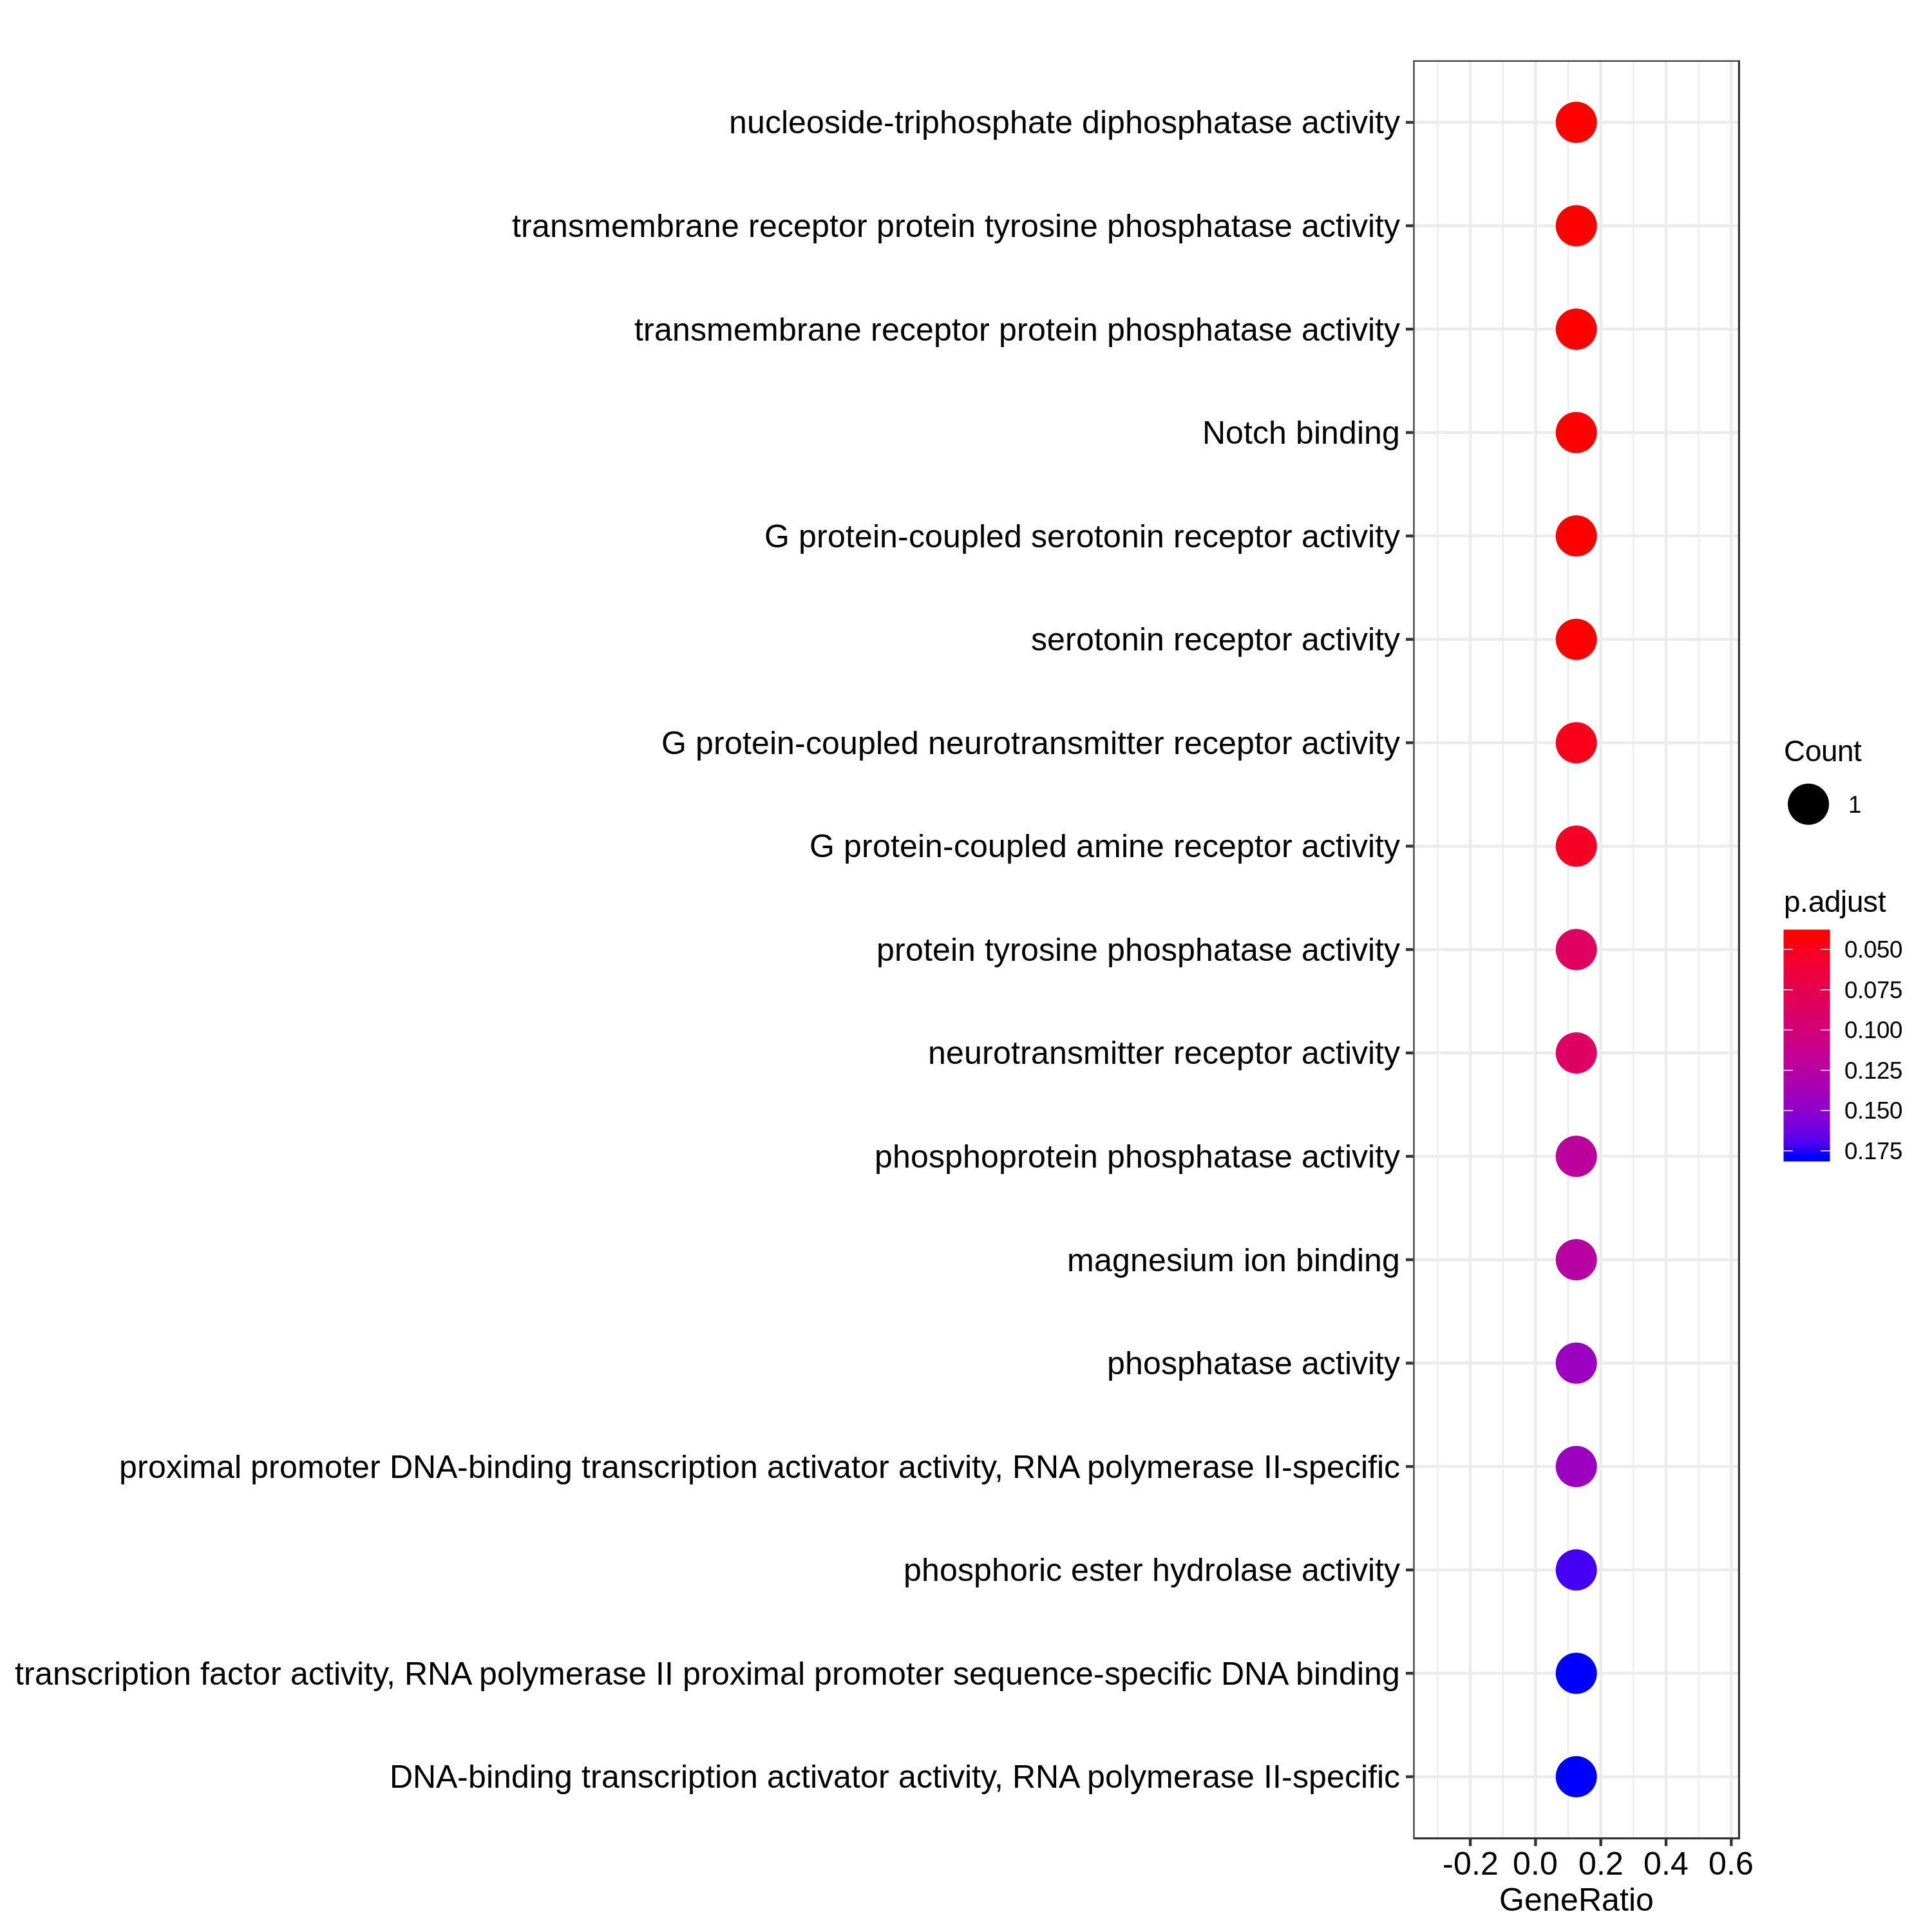

The file beside this chart, header and first rows:
ID, Description, GeneRatio, BgRatio, pvalue, p.adjust, qvalue, geneID, Count
GO:0047429, nucleoside-triphosphate diphosphatase ac…, 1/8, 11/19626, 0.004476, 0.04132, 0.02047, ENSG00000276759, 1
GO:0005001, transmembrane receptor protein tyrosine …, 1/8, 21/19626, 0.00853, 0.04132, 0.02047, ENSG00000080031, 1
GO:0019198, transmembrane receptor protein phosphata…, 1/8, 21/19626, 0.00853, 0.04132, 0.02047, ENSG00000080031, 1
GO:0005112, Notch binding, 1/8, 24/19626, 0.009743, 0.04132, 0.02047, ENSG00000090932, 1
GO:0004993, G protein-coupled serotonin receptor act…, 1/8, 36/19626, 0.01458, 0.04132, 0.02047, ENSG00000186723, 1
GO:0099589, serotonin receptor activity, 1/8, 36/19626, 0.01458, 0.04132, 0.02047, ENSG00000186723, 1
GO:0099528, G protein-coupled neurotransmitter recep…, 1/8, 49/19626, 0.0198, 0.04809, 0.02382, ENSG00000186723, 1
GO:0008227, G protein-coupled amine receptor activit…, 1/8, 62/19626, 0.025, 0.05312, 0.02632, ENSG00000186723, 1
GO:0004725, protein tyrosine phosphatase activity, 1/8, 113/19626, 0.04515, 0.08529, 0.04225, ENSG00000080031, 1
GO:0030594, neurotransmitter receptor activity, 1/8, 130/19626, 0.05179, 0.08804, 0.04361, ENSG00000186723, 1
GO:0004721, phosphoprotein phosphatase activity, 1/8, 199/19626, 0.07831, 0.121, 0.05995, ENSG00000080031, 1
GO:0000287, magnesium ion binding, 1/8, 223/19626, 0.08738, 0.1238, 0.06132, ENSG00000276759, 1
GO:0016791, phosphatase activity, 1/8, 295/19626, 0.1141, 0.143, 0.07085, ENSG00000080031, 1
GO:0001077, proximal promoter DNA-binding transcript…, 1/8, 305/19626, 0.1178, 0.143, 0.07085, ENSG00000205922, 1
GO:0042578, phosphoric ester hydrolase activity, 1/8, 400/19626, 0.1519, 0.1722, 0.08528, ENSG00000080031, 1
GO:0000982, transcription factor activity, RNA polym…, 1/8, 460/19626, 0.1729, 0.178, 0.08818, ENSG00000205922, 1
GO:0001228, DNA-binding transcription activator acti…, 1/8, 475/19626, 0.178, 0.178, 0.08818, ENSG00000205922, 1
